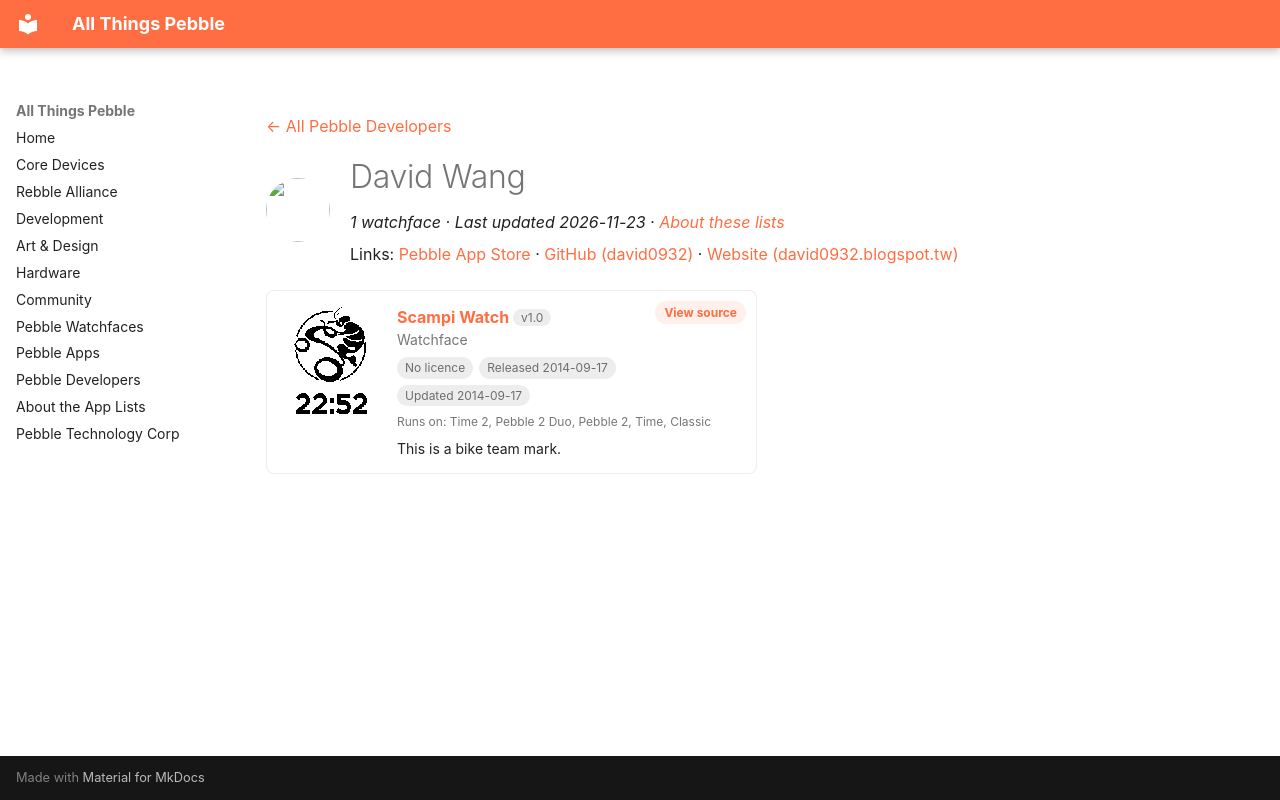

repository: saltedlolly/all-things-pebble · page: developers/david-wang.html · generator: mkdocs

---
title: "David Wang"
hide:
  - toc
---

<!-- Generated by scripts/update_app_directory.py: do not edit by hand -->
[← All Pebble Developers](../developers.md)

<div class="dev-header" markdown>
<img class="dev-avatar" src="https://github.com/david0932.png?size=128" alt="" width="64" height="64" loading="lazy" onerror="this.remove()">
<div class="dev-intro" markdown>

# David Wang

*1 watchface · Last updated 2026-11-23 · [About these lists](../about-app-lists.md)*

Links: [Pebble App Store](https://apps.repebble.com/apps/dev/david-wang_541248e2715369243200000c) · [GitHub (david0932)](https://github.com/david0932) · [Website (david0932.blogspot.tw)](http://david0932.blogspot.tw/2014/09/the-first-pebble-watch-program.html)

</div>
</div>

<div class="app-grid dev-apps" data-search-exclude>
<div class="app-card" data-type="watchface" data-title="scampi watch" data-released="2014-09-17" data-updated="2014-09-17">
<a class="app-shot" href="https://apps.repebble.com/5419a9ecd7eda443fb0001dd" data-search-exclude><img src="../images/apps/5419a9ecd7eda443fb0001dd.png" alt="Scampi Watch" loading="lazy"></a>
<div class="app-info">
<h2 class="app-name" id="app-5419a9ecd7eda443fb0001dd"><a href="https://apps.repebble.com/5419a9ecd7eda443fb0001dd">Scampi Watch</a> <span class="app-version" title="Latest version" data-search-exclude>v1.0</span></h2>
<a class="app-source" href="https://github.com/david0932/MyPebbleFace/blob/master/main.c" title="Source code" data-search-exclude>View source</a>
<div class="app-dev">Watchface</div>
<div class="app-tags" data-search-exclude><span class="app-licence app-licence--none" title="Licence">No licence</span> <span title="First published in the app store">Released 2014-09-17</span> <span title="Latest release in the app store">Updated 2014-09-17</span></div>
<div class="app-watches" title="Supported watches" data-search-exclude>Runs on: Time 2, Pebble 2 Duo, Pebble 2, Time, Classic</div>
<p class="app-desc">This is a bike team mark.</p>
</div>
</div>
</div>
